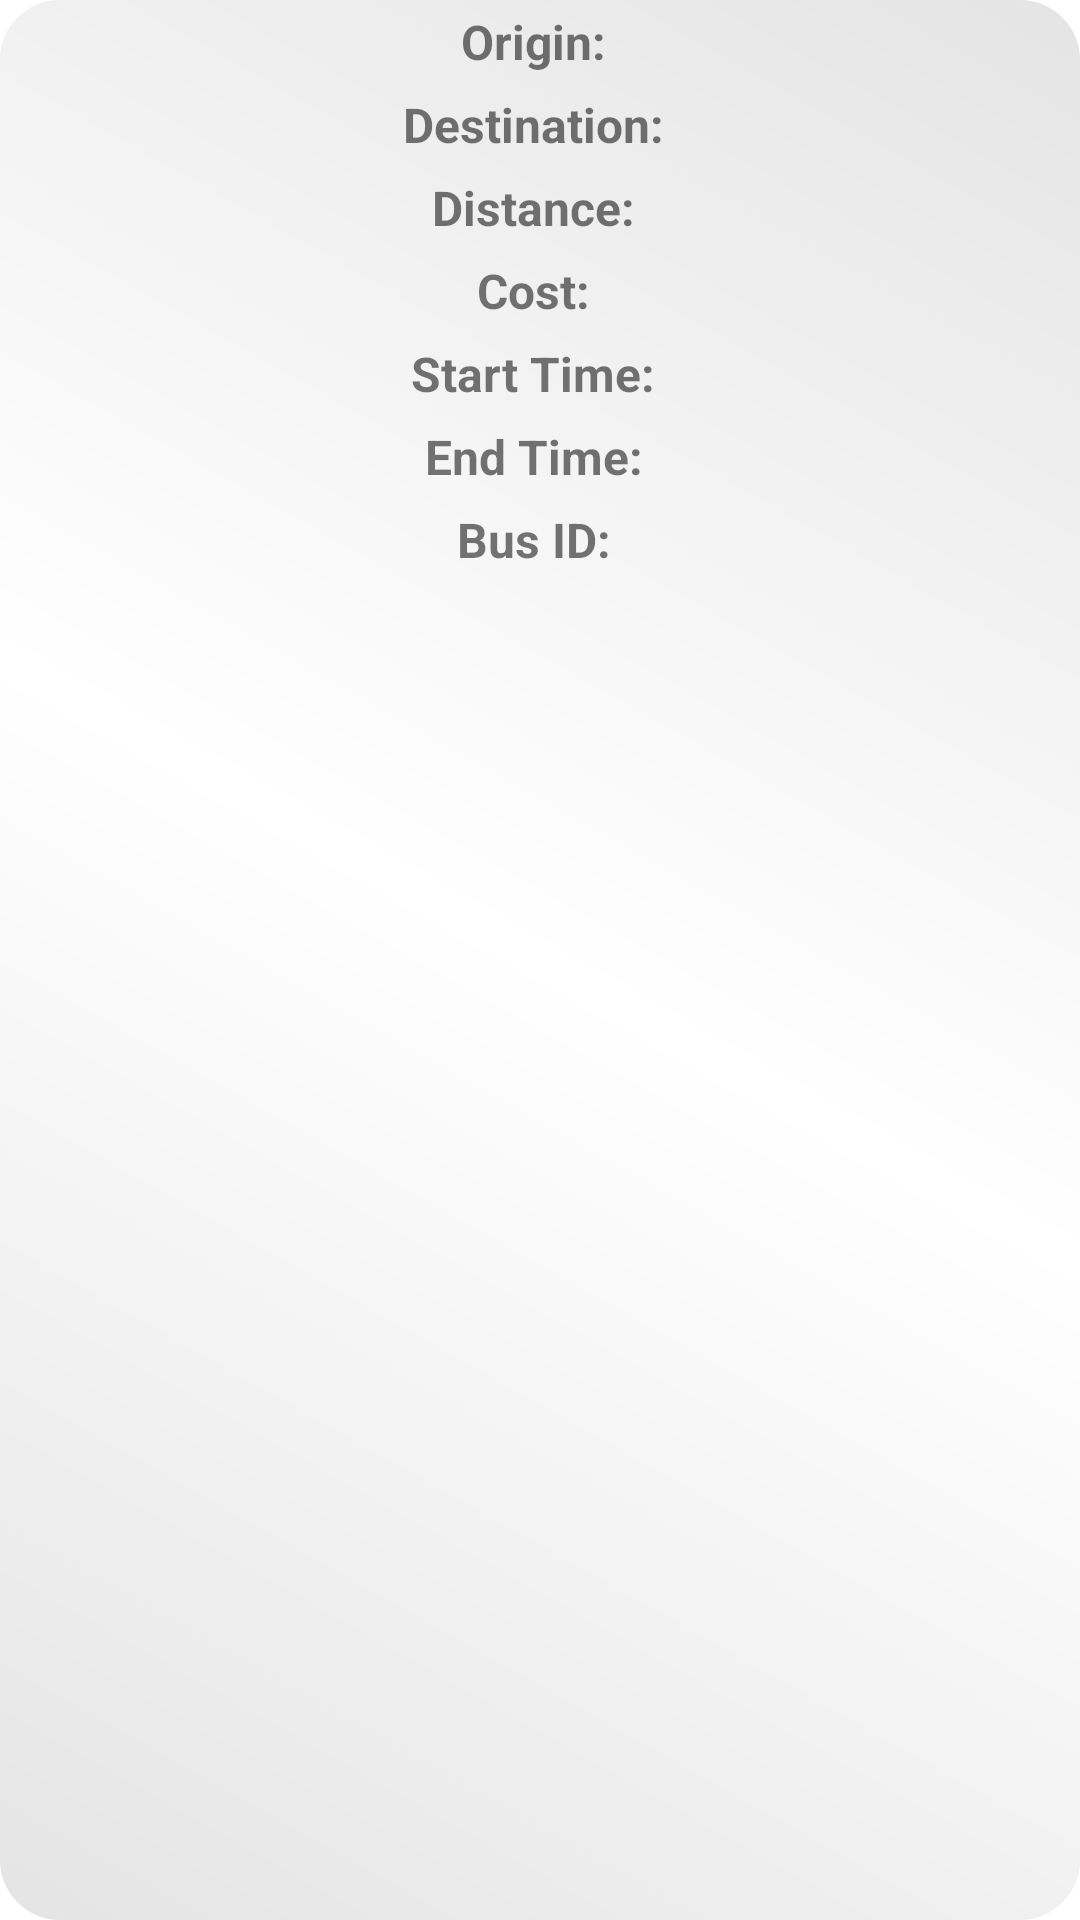

Produce the Android XML layout that renders to this screen, including the resource entries it uses.
<!-- AndroidManifest.xml: application theme Theme.MyApplication -->
<!-- res/layout/a_user_trip_record.xml -->
<?xml version="1.0" encoding="utf-8"?>
<LinearLayout xmlns:android="http://schemas.android.com/apk/res/android"
    android:id="@+id/recordLinearLayout"
    android:layout_width="match_parent"
    android:layout_height="wrap_content"
    android:layout_margin="10dp"
    android:background="@drawable/gradient_background"
    android:orientation="vertical">


    <TextView
        android:id="@+id/originTextViewProfile"
        android:layout_width="wrap_content"
        android:layout_height="wrap_content"
        android:layout_gravity="center"
        android:layout_margin="3dp"
        android:text="Origin: "
        android:textSize="16sp"
        android:textStyle="bold" />

    <TextView
        android:id="@+id/destinationTextViewProfile"
        android:layout_width="wrap_content"
        android:layout_height="wrap_content"
        android:layout_gravity="center"
        android:layout_margin="3dp"
        android:text="Destination: "
        android:textSize="16sp"
        android:textStyle="bold" />

    <TextView
        android:id="@+id/distanceTextViewProfile"
        android:layout_width="wrap_content"
        android:layout_height="wrap_content"
        android:layout_gravity="center"
        android:layout_margin="3dp"
        android:text="Distance: "
        android:textSize="16sp"
        android:textStyle="bold" />

    <TextView
        android:id="@+id/costTextViewProfile"
        android:layout_width="wrap_content"
        android:layout_height="wrap_content"
        android:layout_gravity="center"
        android:layout_margin="3dp"
        android:text="Cost: "
        android:textSize="16sp"
        android:textStyle="bold" />

    <TextView
        android:id="@+id/startTimeTextViewProfile"
        android:layout_width="wrap_content"
        android:layout_height="wrap_content"
        android:layout_gravity="center"
        android:layout_margin="3dp"
        android:text="Start Time: "
        android:textSize="16sp"
        android:textStyle="bold" />

    <TextView
        android:id="@+id/endTimeTextViewProfile"
        android:layout_width="wrap_content"
        android:layout_height="wrap_content"
        android:layout_gravity="center"
        android:layout_margin="3dp"
        android:text="End Time: "
        android:textSize="16sp"
        android:textStyle="bold" />

    <TextView
        android:id="@+id/busIDTextViewProfile"
        android:layout_width="wrap_content"
        android:layout_height="wrap_content"
        android:layout_gravity="center"
        android:layout_margin="3dp"
        android:text="Bus ID: "
        android:textSize="16sp"
        android:textStyle="bold" />

</LinearLayout>
<!-- resources referenced by this layout -->
<resources>
  <!-- drawable gradient_background (drawable) -->
  <?xml version="1.0" encoding="utf-8"?>
  <shape xmlns:android="http://schemas.android.com/apk/res/android">
      <corners android:radius="20dp"/>
      
      <gradient
          android:angle="45"
          android:startColor="@color/white1"
          android:centerColor="@color/white"
          android:endColor="@color/white1"/>
  
  </shape>
  <style name="Theme.MyApplication" parent="Theme.MaterialComponents.DayNight.NoActionBar">
          
          <item name="colorPrimary">@color/purple_500</item>
          <item name="colorPrimaryVariant">@color/purple_200</item>
          <item name="colorOnPrimary">#FFFFFF</item>
          
          <item name="colorSecondary">@color/teal_200</item>
          <item name="colorSecondaryVariant">@color/teal_700</item>
          <item name="colorOnSecondary">@color/black</item>
          
          <item name="android:statusBarColor">?attr/colorPrimaryVariant</item>
          
      </style>
  <color name="white1">#E4E4E4</color>
  <color name="white">#FFFFFF</color>
  <color name="purple_500">#FF6200EE</color>
  <color name="purple_200">#FFBB86FC</color>
  <color name="teal_200">#FF03DAC5</color>
  <color name="teal_700">#FF018786</color>
  <color name="black">#FF000000</color>
</resources>
